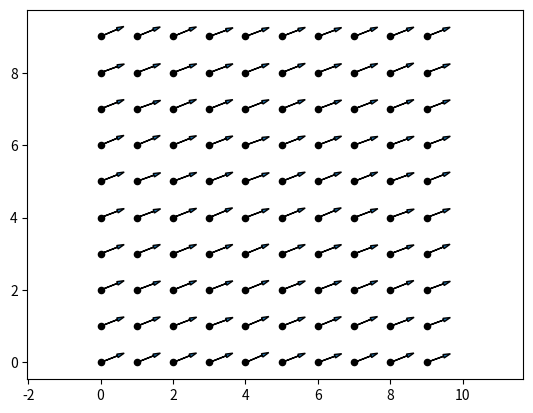

Recreate this plot in Python.
"""
[redacted]
Purpose: An implementation of the Connection Laplacian and
local PCA for point clouds in R^d
"""
import numpy as np
import numpy.linalg as linalg
from scipy import sparse 
from scipy.sparse.linalg import lsqr, cg, eigsh
import matplotlib.pyplot as plt
from mpl_toolkits.mplot3d import Axes3D
from matplotlib.patches import FancyArrowPatch
from mpl_toolkits.mplot3d import proj3d


"""#####################################################
                VECTOR DIFFUSION MAPS
#####################################################"""


def getdists_sqr(X, i, exclude_self=True):
    """
    Get the distances from the ith point in X to the rest of the points
    """
    x = X[i, :]
    x = x[None, :]
    dsqr = np.sum(x**2) + np.sum(X**2, 1)[None, :] - 2*x.dot(X.T)
    dsqr = dsqr.flatten()
    if exclude_self:
        dsqr[i] = np.inf # Exclude the point itself
    return dsqr

def getGreedyPerm(X, N = -1, verbose=True):
    """
    Compute a greedy permutation of the Euclidean points
    Parameters
    ----------
    X: ndarray(N, d)
        Point cloud with N points in d dimensions
    N: int
        Number of points to take in the permutation
    Returns
    -------
    perm: ndarray(N)
        Indices of points in the greedy permutation
    lambdas: ndarray(N)
        Covering radii at different points
    """
    if N == -1:
        N = X.shape[0]
    #By default, takes the first point in the list to be the
    #first point in the permutation, but could be random
    perm = np.zeros(N, dtype=np.int64)
    lambdas = np.zeros(N)
    ds = getdists_sqr(X, 0, exclude_self=False)
    for i in range(1, N):
        idx = np.argmax(ds)
        perm[i] = idx
        lambdas[i] = ds[idx]
        ds = np.minimum(ds, getdists_sqr(X, idx, exclude_self=False))
    return (perm, lambdas)

def getLocalPCA(X, eps_pca, gammadim = 0.9, K_usqr = lambda u: np.exp(-5*u)*(u <= 1)):
    """
    Estimate a basis to the tangent plane TxM at every point
    Parameters
    ----------
    X: ndarray(N, p)
        A Euclidean point cloud in p dimensions
    eps_pca: float
        Square of the radius of the neighborhood to consider at each 
        It is assumed that it is such that every point will have at least
        d nearest neighbors, where d is the intrinsic dimension
    gammadim: float
        The explained variance ratio below which to assume all of
        the tangent space is captured.
        Used for estimating the local dimension d
    K_usqr: function float->float
        A C2 positive monotonic decreasing function of a squared argument
        with support on the interval [0, 1]
    
    Returns
    -------
    bases: list of ndarray(p, d)
        All of the orthonormal basis matrices for each point
    """
    N = X.shape[0]
    bases = []
    ds = np.zeros(N) # Local dimension estimates
    for i in range(N):
        dsqr = getdists_sqr(X, i, exclude_self=True)
        Xi = X[dsqr <= eps_pca, :] - X[i, :]
        di = K_usqr(dsqr[dsqr <= eps_pca]/eps_pca)
        if di.size == 0:
            bases.append(np.zeros((Xi.shape[1], 0)))
            continue
        Bi = (Xi*di[:, None]).T # Transpose to be consistent with Singer 
        U, s, _ = linalg.svd(Bi)
        s = s**2
        cumvar_ratio = np.cumsum(s) / np.sum(s)
        ds[i] = np.argmax(cumvar_ratio > gammadim) + 1
        bases.append(U)
    d = int(np.median(ds)) # Dimension estimate
    print(np.mean(ds))
    if (d == 0):
        d = 1
    print("Dimension %i"%d)
    for i, U in enumerate(bases):
        if U.shape[1] < d:
            print("Warning: Insufficient rank for epsilon at point %i"%i)
            # There weren't enough nearest neighbors to determine a basis
            # up to the estimated intrinsic dimension, so recompute with 
            # 2*d nearest neighbors
            dsqr = getdists_sqr(X, i)
            idx = np.argsort(dsqr)[0:min(2*d, X.shape[0])]
            Xi = X[idx, :] - X[i, :]
            U, _, _ = linalg.svd(Xi.T)
            bases[i] = U[:, 0:d]
        else:
            bases[i] = U[:, 0:d]
    return bases


def getConnectionLaplacian(ws, Os, N, k, weighted=True):
    """
    Given a set of weights and corresponding orientation matrices,
    return k eigenvectors of the connection Laplacian.
    Parameters
    ----------
    ws: ndarray(M, 3)
        An array of weights for each included edge
    Os: M-element list of (ndarray(d, d))
        The corresponding orthogonal transformation matrices
    N: int
        Number of vertices in the graph
    k: int
        Number of eigenvectors to compute
    weighted: boolean
        Whether to normalize by the degree
    
    Returns
    -------
    w: ndarray(k)
        Array of k eigenvalues
    v: ndarray(N*d, k)
        Array of the corresponding eigenvectors
    """
    d = Os[0].shape[0]
    W = sparse.coo_matrix((ws[:, 2], (ws[:, 0], ws[:, 1])), shape=(N, N)).tocsr()
    ## Step 1: Create D^-1 matrix
    deg = np.array(W.sum(1)).flatten()
    deg[deg == 0] = 1

    ## Step 2: Create S matrix
    I = []
    J = []
    V = []
    Jsoff, Isoff = np.meshgrid(np.arange(d), np.arange(d))
    Jsoff = Jsoff.flatten()
    Isoff = Isoff.flatten()
    for idx in range(ws.shape[0]):
        [i, j, wij] = ws[idx, :]
        i, j = int(i), int(j)
        wijOij = wij*Os[idx]
        if weighted:
            wijOij /= deg[i]
        wijOij = (wijOij.flatten()).tolist()
        I.append((i*d + Isoff).tolist())
        J.append((j*d + Jsoff).tolist())
        V.append(wijOij)
    I, J, V = np.array(I).flatten(), np.array(J).flatten(), np.array(V).flatten()
    S = sparse.coo_matrix((V, (I, J)), shape=(N*d, N*d)).tocsr()
    w, v = eigsh(S, which='LA', k=k)
    # Put largest first
    idx = np.argsort(-w)
    w = w[idx]
    v = v[:, idx]
    return w, v


def getConnectionLaplacianPC(X, k, gammadim, eps_pca, eps_w, \
                            K_usqr_pca = lambda u: np.exp(-5*u)*(u <= 1), \
                            K_usqr_w = lambda u: np.exp(-5*u)*(u <= 1)):
    
    """
    Compute eigenvectors of a connection Laplacian estimated from Local
    PCA on a point cloud
    Parameters
    ----------
    X: ndarray(N, p)
        A point cloud with N points in p dimensions
    k: int
        Number of eigenvectors to compute
    gammadim: float
        Explained variance ratio for local PCA
    eps_pca: float
        The epsilon to use when doing local PCA
    eps_w: float
        The epsilon to use when computing the affinity matrix
    K_usqr_pca: function float->float
        Kernel function for local PCA
    K_usqr_w: function float->float
        Kernel function for affinity matrix
    
    Returns
    -------
    w: ndarray(k)
        Array of k eigenvalues
    v: ndarray(N*d, k)
        Array of the corresponding eigenvectors
    bases: N-length list of ndarray(p, d)
        All of the orthonormal basis matrices for each point
    """
    N = X.shape[0]

    ## Step 1: Perform local PCA
    bases = getLocalPCA(X, eps_pca, gammadim, K_usqr_pca)

    ## Step 2: Compute the affinity weights and the
    # orthogonal transformation matrices between points
    # which are connected to each other
    ws = []
    Os = []
    for i in range(N):
        dsqr = getdists_sqr(X, i, exclude_self=True)
        di = K_usqr_w(dsqr/eps_w)
        OiT = bases[i].T
        for w, j in zip(di[di > 0], np.arange(N)[di > 0]):
            ws.append([i, j, w])
            U, _, VT = linalg.svd(OiT.dot(bases[j]))
            Oij = U.dot(VT)
            Os.append(Oij)
    ws = np.array(ws)
    
    ## Step 3: Compute the connection Laplacian
    w, v = getConnectionLaplacian(ws, Os, N, k, weighted=True)
    return w, v, bases



"""#####################################################
                        EXAMPLES
#####################################################"""

def testConnectionLaplacianSquareGrid(N, seed=0, torus = False):
    """
    Randomly rotate square tiles on an NxN grid
    Add increasing amounts of noise to some of the Os
    Parameters
    ----------
    N: int
        Dimension of grid
    seed: int
        Seed for random initialization of vector angles
    torus: boolean
        Whether this grid is thought of as on the torus or not
    """
    np.random.seed(seed)
    thetas = 2*np.pi*np.random.rand(N, N)
    ws = []
    Os = []
    for i in range(N):
        for j in range(N):
            idxi = i*N+j
            for [di, dj] in [[-1, 0], [1, 0], [0, 1], [0, -1]]:
                i2 = i+di
                j2 = j+dj
                if torus:
                    i2, j2 = i2%N, j2%N
                else:
                    if i2 < 0 or j2 < 0 or i2 >= N or j2 >= N:
                        continue
                idxj = i2*N+j2
                ws.append([idxi, idxj, 1.0])
                # Oij moves vectors from j to i
                theta = thetas[i2, j2] - thetas[i, j]
                c = np.cos(theta)
                s = np.sin(theta)
                Oij = np.array([[c, -s], [s, c]])
                Os.append(Oij)
    ws = np.array(ws)
    w, v = getConnectionLaplacian(ws, Os, N**2, 2)
    print(w)
    ax = plt.gca()
    for idx in range(N*N):
        i, j = np.unravel_index(idx, (N, N))
        plt.scatter([j], [i], 20, 'k')
        for k in [0]:
            vidx = v[idx*2:(idx+1)*2, k]
            # Bring into world coordinates
            c = np.cos(thetas[i, j])
            s = np.sin(thetas[i, j])
            Oij = np.array([[c, -s], [s, c]])
            vidx = Oij.dot(vidx)
            vidx = 0.5*vidx/np.sqrt(np.sum(vidx**2))
            #vidx = Oij[:, 0]*0.5
            ax.arrow(j, i, vidx[1], vidx[0], head_width=0.1, head_length=0.2)
    plt.axis('equal')
    plt.show()



def getTorusKnot(p, q, pt):
    """
    Return a p-q torus knot parameterized on [0, 1]
    Parameters
    ----------
    p: int
        p parameter for torus knot
    q: int
        q parameter for torus knot
    pt: ndarray(N)
        Parameterization on the interval [0, 1]
    """
    N = len(pt)
    t = 2*np.pi*pt
    X = np.zeros((N, 3))
    r = np.cos(q*t) + 2
    X[:, 0] = r*np.cos(p*t)
    X[:, 1] = r*np.sin(p*t)
    X[:, 2] = -np.sin(q*t)
    return X

def getNDEllipse(u, v, pt):
    """
    Get an N-dimensional ellipse point cloud
    Parameters
    ----------
    u: ndarray(1, N)
        First axis
    v: ndarray(1, N)
        Second axis
    pt: ndarray(M)
        Parameterization in the interval [0, 1]
    """
    t = 2*np.pi*pt
    t = t[:, None]
    return np.cos(t)*u + np.sin(t)*v


class Arrow3D(FancyArrowPatch):
    def __init__(self, xs, ys, zs, *args, **kwargs):
        FancyArrowPatch.__init__(self, (0,0), (0,0), *args, **kwargs)
        self._verts3d = xs, ys, zs

    def draw(self, renderer):
        xs3d, ys3d, zs3d = self._verts3d
        xs, ys, zs = proj3d.proj_transform(xs3d, ys3d, zs3d, renderer.M)
        self.set_positions((xs[0],ys[0]),(xs[1],ys[1]))
        FancyArrowPatch.draw(self, renderer)

def testConnectionLaplacian3D():
    np.random.seed(10)
    X = getTorusKnot(2, 3, np.random.rand(1000))
    #X = getNDEllipse(np.random.randn(1, 3), np.random.randn(1, 3), np.random.rand(100))
    #X += 0.05*np.random.randn(X.shape[0], X.shape[1])
    eps = 1.0
    _, v, bases = getConnectionLaplacianPC(X, k=2, gammadim=0.9, eps_pca = eps, eps_w = eps)
    d = bases[0].shape[1]

    (perm, _) = getGreedyPerm(X)
    perm = perm[0:50]
    plt.figure(figsize=(12, 6))
    ax = plt.subplot(121, projection='3d')
    ax.scatter(X[:, 0], X[:, 1], X[:, 2])
    for idx in perm:
        x0 = X[idx, :]
        u = bases[idx][:, 0]
        x = np.concatenate((x0[None, :], x0[None, :] + 0.3*u[None, :]), 0)
        a = Arrow3D(x[:, 0], x[:, 1], x[:, 2], mutation_scale=20, \
                lw=2, arrowstyle="-|>", color="r")
        ax.add_artist(a)

    ax = plt.subplot(122, projection='3d')
    ax.scatter(X[:, 0], X[:, 1], X[:, 2])
    for idx in perm:
        x1 = X[idx, :]
        Oi = bases[idx]
        ui = v[idx*d:(idx+1)*d, 1]
        ui = Oi.dot(ui) # Transform into world coordinates
        x2 = x1 + 0.5*ui
        x = np.concatenate((x1[None, :], x2[None, :]), 0)
        a = Arrow3D(x[:, 0], x[:, 1], x[:, 2], mutation_scale=20, \
                lw=2, arrowstyle="-|>", color="r")
        ax.add_artist(a)

    plt.show()


def testConnectionLaplacian2D():
    np.random.seed(10)
    ts = np.random.rand(100)
    X = getNDEllipse(np.random.randn(1, 2), np.random.randn(1, 2), ts)
    eps = 0.5
    _, v, bases = getConnectionLaplacianPC(X, k=2, gammadim=0.8, eps_pca = eps, eps_w = eps)
    d = bases[0].shape[1]

    (perm, _) = getGreedyPerm(X)
    perm = perm[0:20]
    plt.figure(figsize=(12, 6))
    plt.subplot(121)
    plt.scatter(X[:, 0], X[:, 1])
    ax = plt.gca()
    for idx in perm:
        x0 = X[idx, :]
        u = bases[idx][:, 0]
        u = 0.1*u/np.sqrt(np.sum(u**2))
        ax.arrow(x0[0], x0[1], u[0], u[1], head_width=0.1, head_length=0.2)
    plt.axis('equal')
    plt.title("Local PCA")

    plt.subplot(122)
    plt.scatter(X[:, 0], X[:, 1])
    ax = plt.gca()
    for idx in perm:
        x0 = X[idx, :]
        Oi = bases[idx]
        u = v[idx*d:(idx+1)*d, 1]
        u = Oi.dot(u) # Transform into world coordinates
        u = 0.1*u/np.sqrt(np.sum(u**2))
        ax.arrow(x0[0], x0[1], u[0], u[1], head_width=0.1, head_length=0.2)
    plt.axis('equal')
    plt.title("Local PCA + Connection Laplacian")

    plt.show()

if __name__ == '__main__':
    #testConnectionLaplacian2D()
    #testConnectionLaplacian3D()
    testConnectionLaplacianSquareGrid(10)